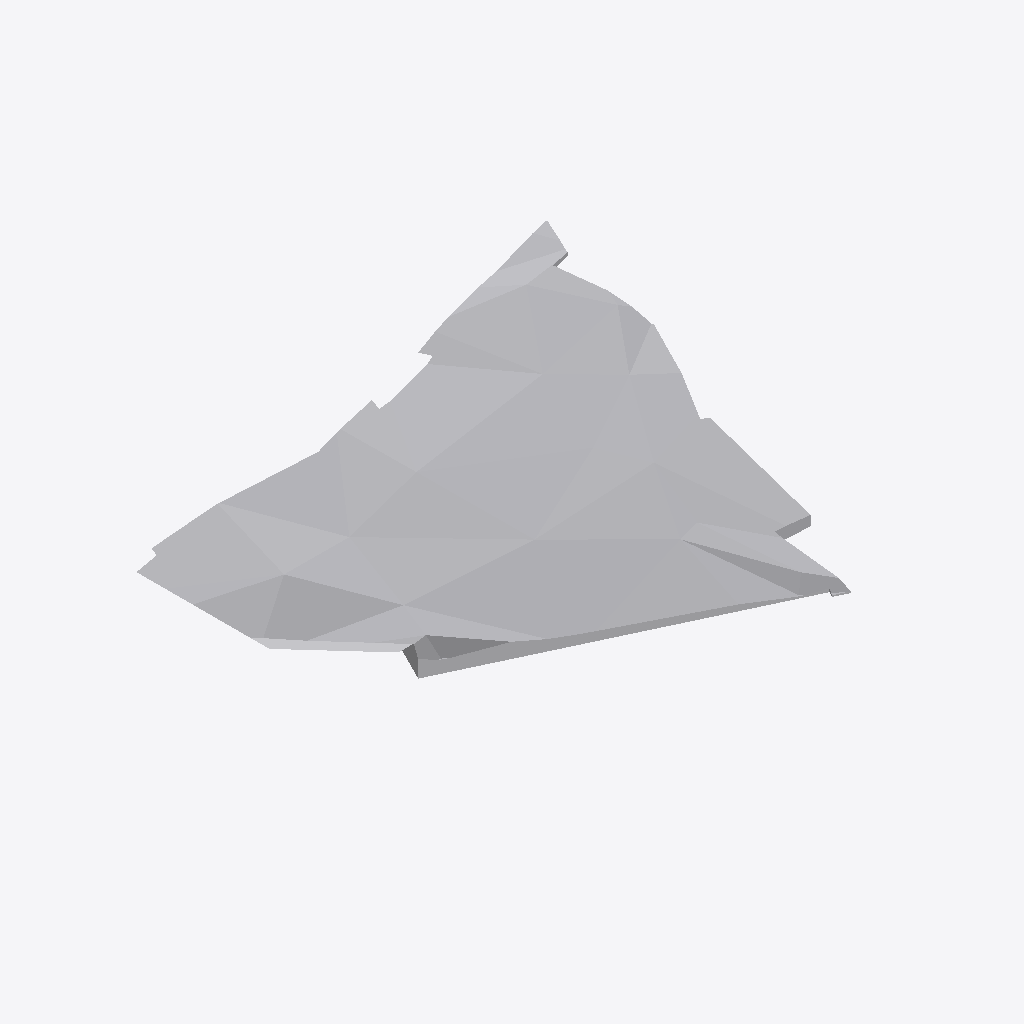
Isometric view of an IFC building model (IFC-SPF (STEP), schema IFC2X3, length unit metre), seen from the south-west, elements coloured by IFC class: 2 other elements (light grey).
Extent 38.6 m × 33.3 m × 3.4 m (x, y, z). Storeys (2): Poziom U1 at -2.70 m; Poziom 00 at -0.15 m. Elements (2): 2 IfcBuildingElementProxy.

HEADER;
FILE_DESCRIPTION(('ViewDefinition [, SurfaceGeometryAddOnView]','Option [Elements to export: Visible elements (on all stories)]','Option [Partial Structure Display: Entire Model]','Option [IFC Domain: All]','Option [Structural Function: All Elements]','Option [Convert Grid elements: On]','Option [Convert IFC Annotations and Archicad 2D elements: Off]','[19 more]'),'2;1');
FILE_NAME('C:\\Users\\kacpe\\OneDrive\\Pulpit\\Studia\\Magisterka 2\\Model\\IFC\\RZ 2024_04','2025-04-13T21:33:12',('Architect'),('Building Designer Office'),'DDS_IFC v3.0','IFC file generated by Graphisoft Archicad 28.0.0','The authorising person');
FILE_SCHEMA(('IFC2X3'));
ENDSEC;
DATA;
#1=IFCPROJECT('344O7vICcwH8qAEnwJDjSU',#2,'Kacper Celak',$,$,$,$,(#3),#4);
#26=IFCSITE('20FpTZCqJy2vhVJYtjuIce',#2,'Lokalizacja',$,$,#52,$,$,.ELEMENT.,(52,15,0,0),(21,0,0,0),232.47,$,$);
#80=IFCBUILDING('00tMo7QcxqWdIGvc4sMN2A',#2,'Budynek',$,$,#79,$,$,.ELEMENT.,$,$,$);
#415=IFCBUILDINGSTOREY('1XuyzL3ONuJw6jPhPicpnz',#2,'Poziom U1',$,$,#125,$,$,.ELEMENT.,-2.7);
#417=IFCBUILDINGSTOREY('0BNJkaN7v2iAjaPAQUWkHo',#2,'Poziom 00',$,$,#126,$,$,.ELEMENT.,-0.15);
#83=IFCBUILDINGELEMENTPROXY('0xL4y7uTnDLv6ca41_0RYb',#2,'',$,$,#211,#56,'3B544F07-E1DC-4D57-91A6-90407E01B8A5',$);
#88=IFCBUILDINGELEMENTPROXY('25Kv12Q$H8auuiaBRWiHjd',#2,'',$,$,#281,#61,'85539042-6BF4-4893-8E2C-90B6E0B11B67',$);
ENDSEC;
